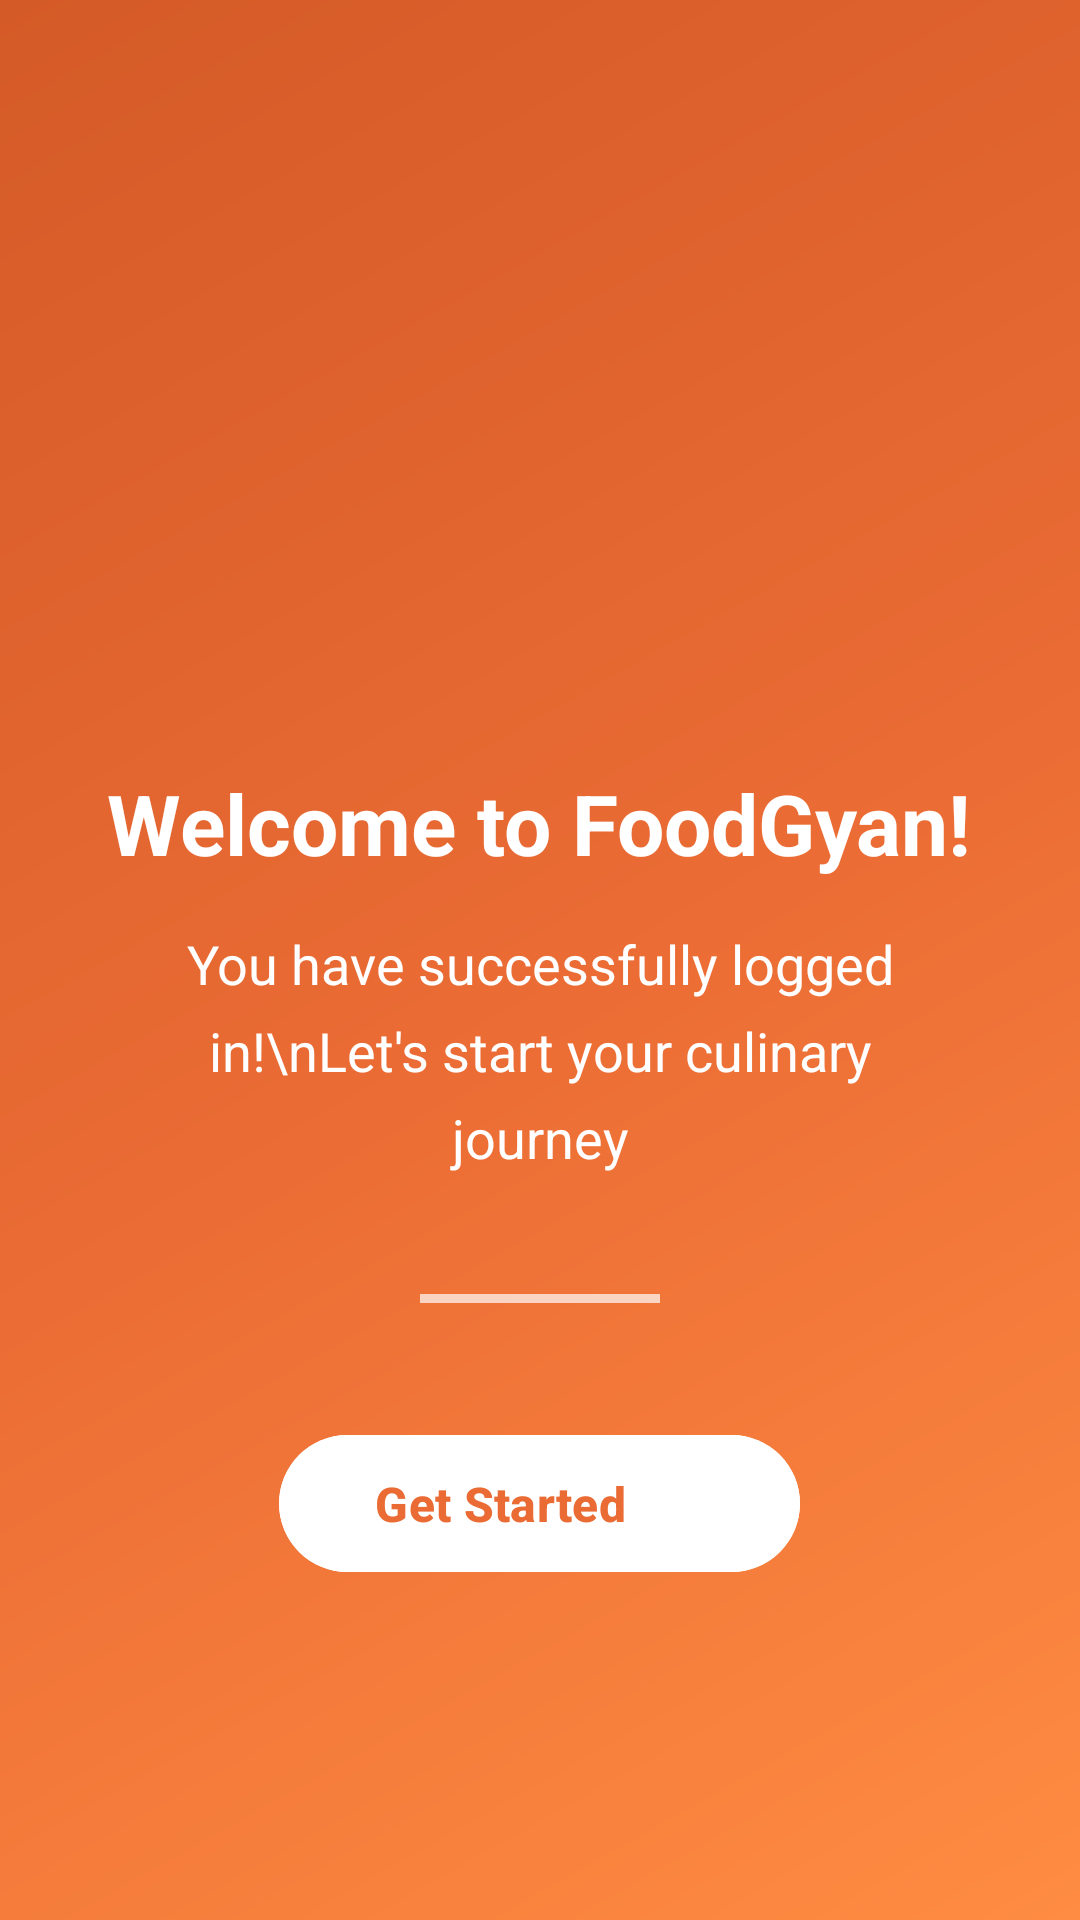

Reconstruct the res/layout file that produces this screen, plus the resources it refers to.
<!-- AndroidManifest.xml: application theme Theme.FoodGyan -->
<!-- res/layout/activity_welcome.xml -->
<?xml version="1.0" encoding="utf-8"?>
<LinearLayout xmlns:android="http://schemas.android.com/apk/res/android"
    xmlns:app="http://schemas.android.com/apk/res-auto"
    android:layout_width="match_parent"
    android:layout_height="match_parent"
    android:background="@drawable/welcome_gradient"
    android:gravity="center"
    android:orientation="vertical"
    android:padding="32dp">

    
    <ImageView
        android:id="@+id/checkmarkAnimation"
        android:layout_width="120dp"
        android:layout_height="120dp"
        android:layout_marginBottom="24dp"
        android:src="@drawable/ic_check_circle"
        android:tint="@color/white" />

    
    <TextView
        android:layout_width="wrap_content"
        android:layout_height="wrap_content"
        android:text="Welcome to FoodGyan!"
        android:textColor="@color/white"
        android:textSize="28sp"
        android:textStyle="bold"
        android:gravity="center"
        android:layout_marginBottom="16dp"
        android:textAllCaps="false" />

    
    <TextView
        android:id="@+id/welcomeText"
        android:layout_width="match_parent"
        android:layout_height="wrap_content"
        android:text="You have successfully logged in!\nLet's start your culinary journey"
        android:textColor="@color/white"
        android:textSize="18sp"
        android:gravity="center"
        android:lineSpacingExtra="8dp"
        android:layout_marginBottom="40dp"
        android:paddingHorizontal="16dp" />

    
    <View
        android:layout_width="80dp"
        android:layout_height="3dp"
        android:background="@color/white"
        android:layout_marginBottom="40dp"
        android:alpha="0.7" />

    
    <com.google.android.material.button.MaterialButton
        android:id="@+id/getStartedButton"
        android:layout_width="wrap_content"
        android:layout_height="wrap_content"
        android:text="Get Started"
        android:textSize="16sp"
        android:textStyle="bold"
        android:paddingHorizontal="32dp"
        android:paddingVertical="12dp"
        android:backgroundTint="@color/white"
        android:textColor="#EA6B34"
        android:elevation="4dp"
        app:cornerRadius="25dp"
        app:icon="@drawable/ic_arrow_forward"
        app:iconGravity="textEnd"
        app:iconPadding="8dp" />

    
    <com.google.android.material.progressindicator.CircularProgressIndicator
        android:id="@+id/loadingProgress"
        android:layout_width="wrap_content"
        android:layout_height="wrap_content"
        android:layout_marginTop="16dp"
        android:indeterminateTint="@color/white"
        android:visibility="gone" />

</LinearLayout>
<!-- resources referenced by this layout -->
<resources>
  <color name="white">#FFFFFFFF</color>
  <!-- drawable ic_arrow_forward (drawable) -->
  <vector xmlns:android="http://schemas.android.com/apk/res/android"
      android:width="24dp"
      android:height="24dp"
      android:viewportWidth="24"
      android:viewportHeight="24"
      android:tint="@color/colorPrimary">
      <path
          android:fillColor="@android:color/white"
          android:pathData="M12,4l-1.41,1.41L16.17,11H4v2h12.17l-5.58,5.59L12,20l8,-8z"/>
  </vector>
  <!-- drawable welcome_gradient (drawable) -->
  <?xml version="1.0" encoding="utf-8"?>
  <shape xmlns:android="http://schemas.android.com/apk/res/android"
      android:shape="rectangle">
  
      <gradient
          android:startColor="#FF8C42"
          android:centerColor="#EA6B34"
          android:endColor="#D45A27"
          android:angle="135"
          android:type="linear" />
  
  </shape>
  <style name="Theme.FoodGyan" parent="Theme.Material3.Light.NoActionBar">
          
          <item name="colorPrimary">@color/purple_500</item>
          <item name="colorPrimaryVariant">@color/purple_700</item>
          <item name="colorOnPrimary">@android:color/white</item>
  
          
          <item name="colorSecondary">@color/teal_200</item>
          <item name="colorSecondaryVariant">@color/teal_700</item>
          <item name="colorOnSecondary">@android:color/black</item>
  
          
          <item name="android:statusBarColor" tools:targetApi="l">?attr/colorPrimaryVariant</item>
  
          
          <item name="android:windowBackground">@color/app_background</item>
      </style>
  <color name="colorPrimary">#FF6200EE</color>
  <color name="purple_500">#FF6200EE</color>
  <color name="purple_700">#FF3700B3</color>
  <color name="teal_200">#FF03DAC5</color>
  <color name="teal_700">#FF018786</color>
  <color name="app_background">#FDEBD0</color>
</resources>
